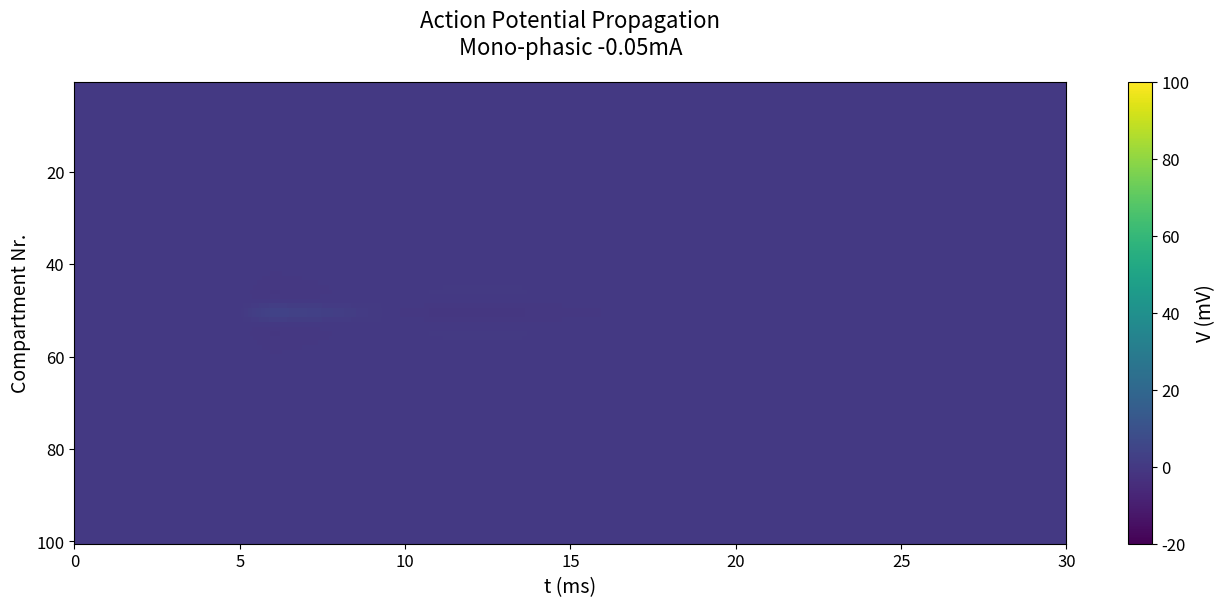
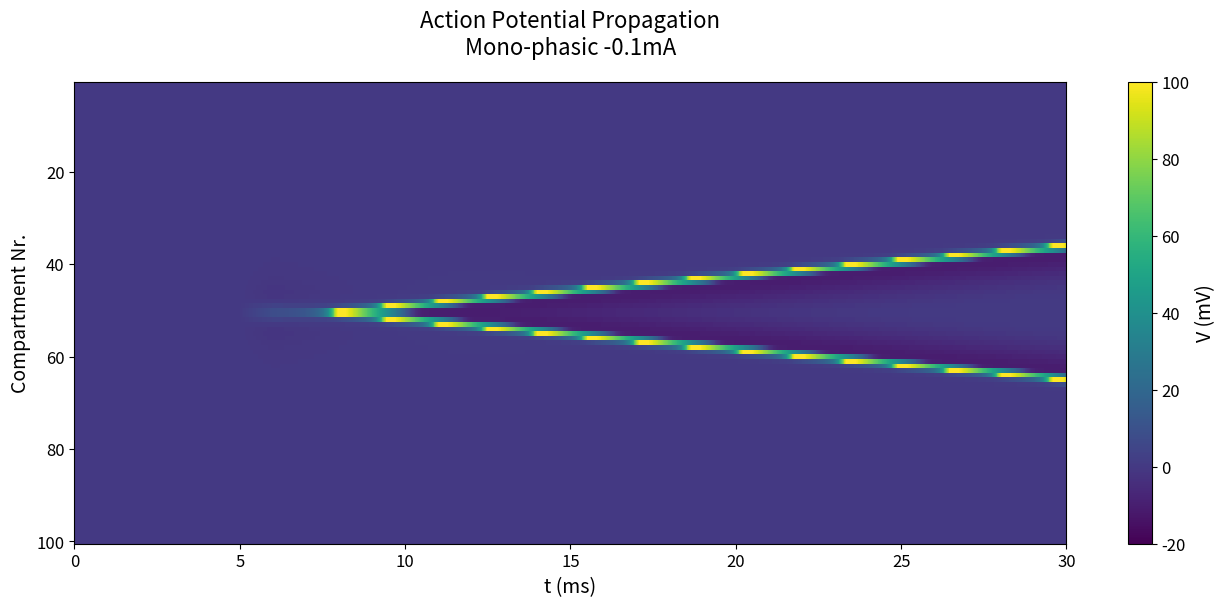
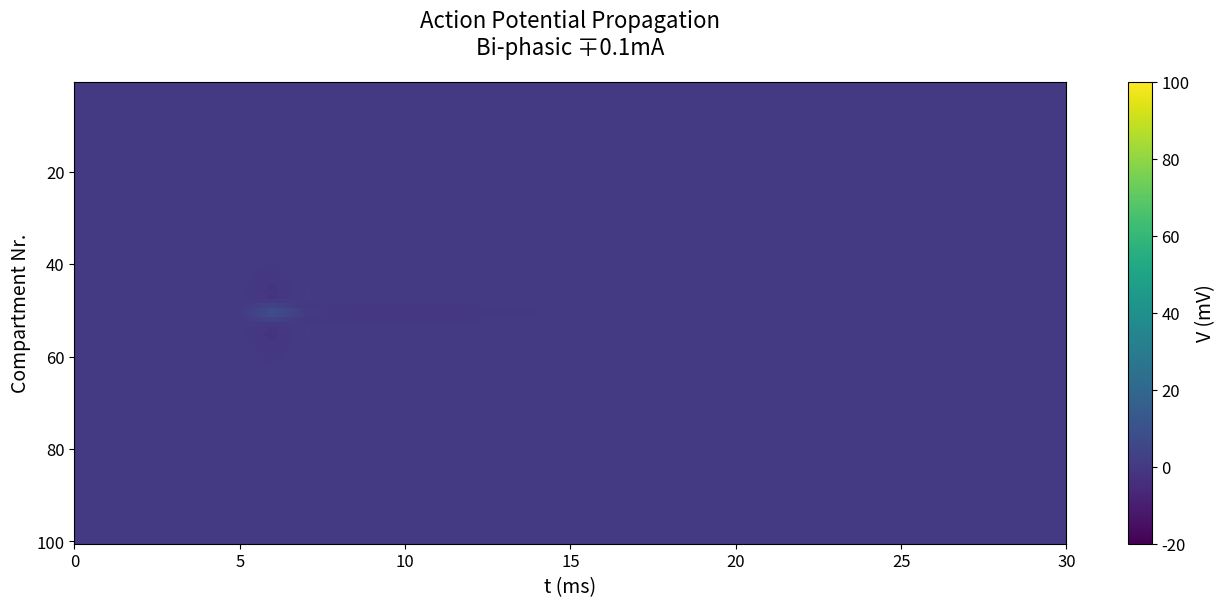
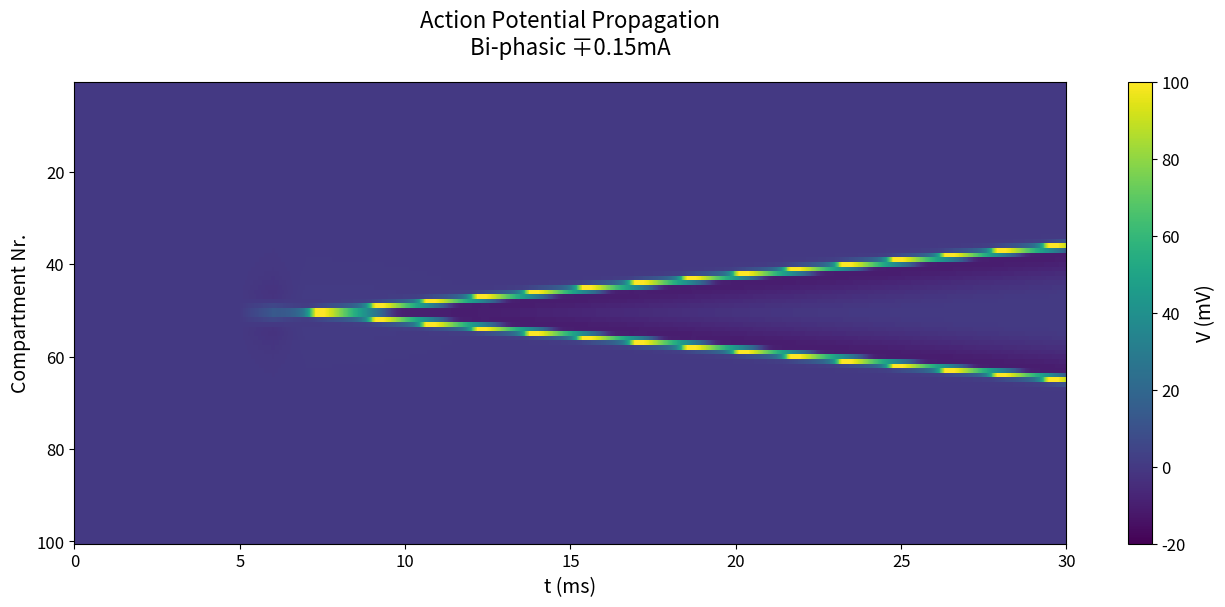
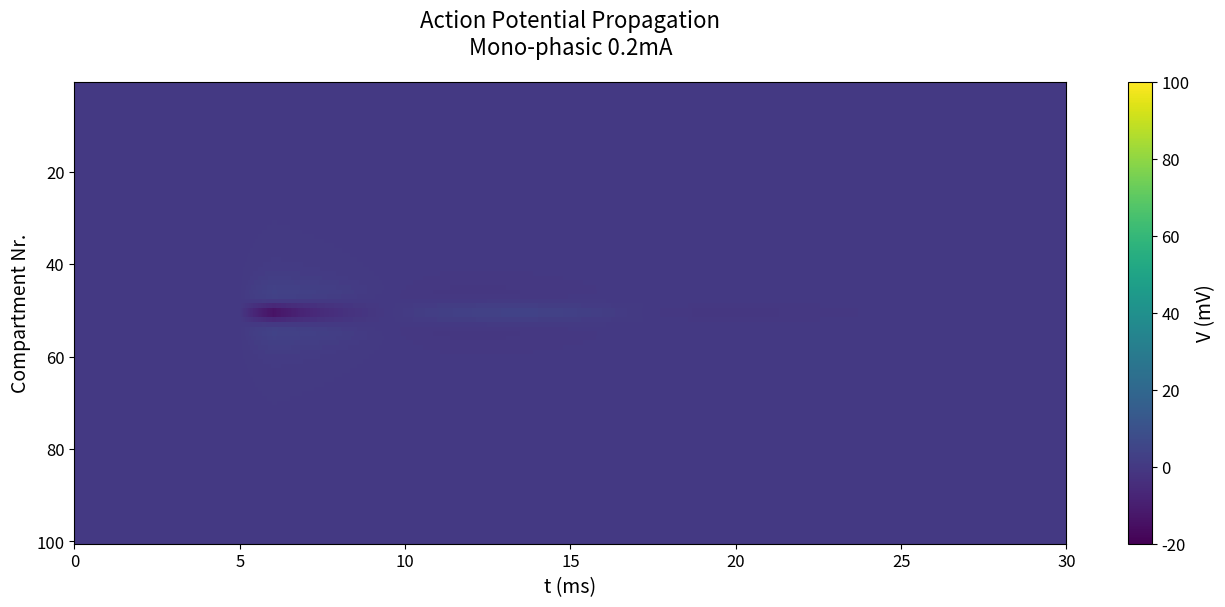
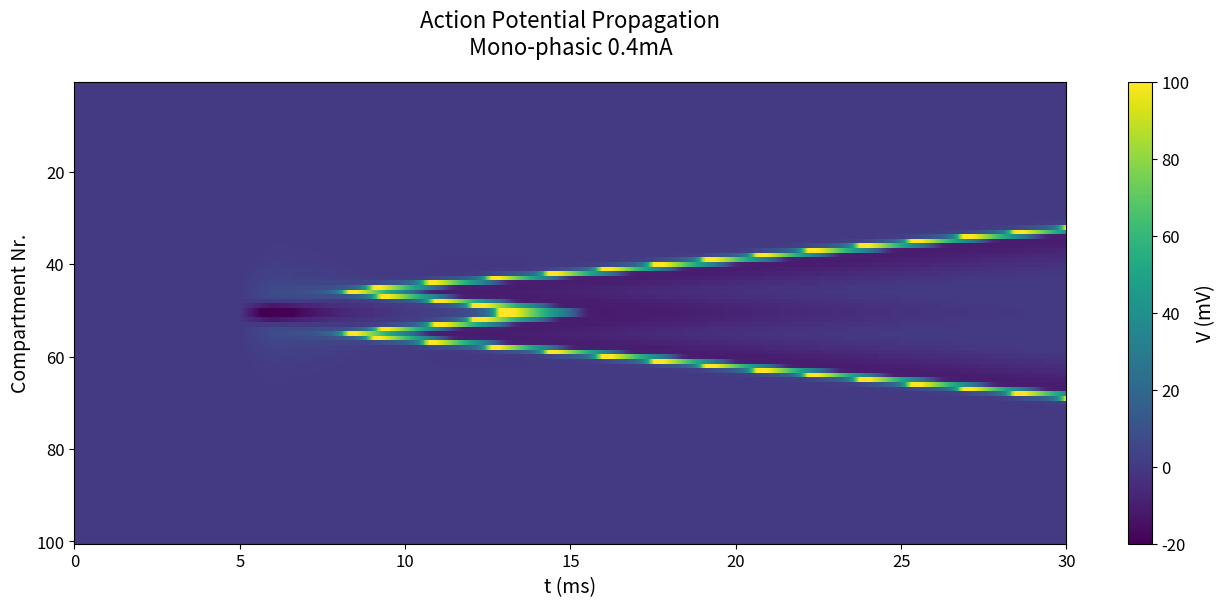

Write Python code to recreate these figures, in order.
import numpy as np
import matplotlib.pyplot as plt
from typing import Tuple, List
import os

N_COMPARTMENTS = 100
DT = 25e-6  # 25 µs
T_END = 0.03  # 30 ms
T = 6.3  # Temperature in °C

def calculate_extracellular_potential(x: np.ndarray, y: float, I: float, t: float,
                                    stim_start: float, phase_duration: float,
                                    biphasic: bool = False) -> np.ndarray:
    """Calculate extracellular potential at given positions and time."""
    rho = 1.0  # Ω·m
    electrode_x = 150e-6  
    r = np.sqrt((x - electrode_x)**2 + y**2)
    
    if t < stim_start or t > stim_start + phase_duration * (2 if biphasic else 1):
        return np.zeros_like(x)
    elif biphasic and t > stim_start + phase_duration:
        I = -I 
    
    return (rho * I) / (4 * np.pi * r)

def calculate_axonal_resistance(rho_axon: float, r_axon: float, l_comp: float) -> float:
    """
    Calculate axonal resistance between compartments.
    
    Inputs:
        rho_axon: Axonal resistivity (Ω·m)
        r_axon: Axon radius (m)
        l_comp: Compartment length (m)
    
    Outputs:
        float: Axonal resistance (Ω)
    """
    return (rho_axon * l_comp) / (np.pi * r_axon**2)

def calculate_rate_constants(V: np.ndarray) -> Tuple[np.ndarray, ...]:
    """
    Calculate rate constants for the H-H model gates.
    
    Inputs:
        V: Membrane potential array (V)
    
    Outputs:
        Tuple of rate constants (alpha_m, beta_m, alpha_n, beta_n, alpha_h, beta_h)
    """
    alpha_m = 1000 * (2.5 - 0.1*V*1000) / (np.exp(2.5 - 0.1*V*1000) - 1)
    beta_m = 4000 * np.exp(-V*1000/18)
    
    alpha_n = 100 * (1 - 0.1*V*1000) / (np.exp(1 - 0.1*V*1000) - 1)
    beta_n = 125 * np.exp(-V*1000/80)
    
    alpha_h = 70 * np.exp(-V*1000/20)
    beta_h = 1000 / (np.exp(3 - 0.1*V*1000) + 1)
    
    return alpha_m, beta_m, alpha_n, beta_n, alpha_h, beta_h

def calculate_ionic_currents(V: np.ndarray, m: np.ndarray, n: np.ndarray, 
                           h: np.ndarray) -> Tuple[np.ndarray, ...]:
    """
    Calculate ionic currents for the H-H model.
    
    Inputs:
        V: Membrane potential array (V)
        m, n, h: Gating variables arrays
    
    Outputs:
        ionic currents (i_na, i_k, i_l)
    """
    g_Na = 120e-3  # Sodium conductance (S)
    g_K = 36e-3    # Potassium conductance (S)
    g_L = 0.3e-3   # Leak conductance (S)
    E_Na = 115e-3  # V
    E_K = -12e-3   # V
    E_L = 10.6e-3  # V

    i_na = g_Na * m**3 * h * (V - E_Na)
    i_k = g_K * n**4 * (V - E_K)
    i_l = g_L * (V - E_L)
    
    return i_na, i_k, i_l

def hh_gating(V: np.ndarray, dt: float, curr_gate: np.ndarray, T: float) -> np.ndarray:
    """
    Calculate gating variables for the next time step.
    
    Inputs:
        V: Membrane potential array (V)
        dt: Time step (s)
        curr_gate: Current gating variables array (3xN)
        T: Temperature (°C)
    
    Outputs:
        Updated gating variables (3xN)
    """
    alpha_m, beta_m, alpha_n, beta_n, alpha_h, beta_h = calculate_rate_constants(V)
    
    k = 3.0**(0.1 * (T - 6.3))
    
    m_inf = alpha_m / (alpha_m + beta_m)
    tau_m = 1.0 / ((alpha_m + beta_m) * k)
    
    n_inf = alpha_n / (alpha_n + beta_n)
    tau_n = 1.0 / ((alpha_n + beta_n) * k)
    
    h_inf = alpha_h / (alpha_h + beta_h)
    tau_h = 1.0 / ((alpha_h + beta_h) * k)
    
    m_new = m_inf + (curr_gate[0] - m_inf) * np.exp(-dt/tau_m)
    n_new = n_inf + (curr_gate[1] - n_inf) * np.exp(-dt/tau_n)
    h_new = h_inf + (curr_gate[2] - h_inf) * np.exp(-dt/tau_h)
    
    return np.array([m_new, n_new, h_new])

def hh_potential(V: np.ndarray, Ve: np.ndarray, dt: float, I_ions: np.ndarray, 
                Ra: float, Cm: float) -> np.ndarray:
    """
    Calculate membrane potential for the next time step using implicit Euler.
    
    Inputs:
        V: Current membrane potential array (V)
        dt: Time step (s)
        I_ions: Ionic currents array
        I_stim: Stimulation current array
        Ra: Axonal resistance (Ω)
        Cm: Membrane capacitance (F)
    
    Outputs:
        Updated membrane potential array
    """
    n = len(V)
    diag = np.ones(n) * (1 + 2*dt/(Ra*Cm))
    off_diag = np.ones(n-1) * (-dt/(Ra*Cm))
    
    A = np.diag(diag) + np.diag(off_diag, k=1) + np.diag(off_diag, k=-1)
    
    A[0,1] = -2*dt/(Ra*Cm)
    A[-1,-2] = -2*dt/(Ra*Cm)
    
    dVe = np.zeros_like(V)
    dVe[1:-1] = (Ve[2:] - 2*Ve[1:-1] + Ve[:-2])
    
    b = V + (dt/Cm) * (-I_ions + dVe/(Ra))

    V_new = np.linalg.solve(A, b)
    
    return V_new

def run_simulation(I_stim: float, biphasic: bool = False) -> Tuple[np.ndarray, np.ndarray]:
    rho_axon = 7e-3  # Ω·m
    r_axon = 1e-6    # m
    l_comp = 3e-6    # m
    Cm = 1e-6        # F/cm²
    y_dist = 10e-6   # m (distance from electrode)
    
    Ra = calculate_axonal_resistance(rho_axon, r_axon, l_comp)
    
    t = np.arange(0, T_END, DT)
    x = np.linspace(0, 300e-6, N_COMPARTMENTS)  # 300 µm axon
    
    V = np.zeros((len(t), N_COMPARTMENTS))
    Ve = np.zeros((len(t), N_COMPARTMENTS))
    gates = np.zeros((3, len(t), N_COMPARTMENTS))
    
    alpha_m, beta_m, alpha_n, beta_n, alpha_h, beta_h = calculate_rate_constants(V[0])
    gates[0,0] = alpha_m/(alpha_m + beta_m)
    gates[1,0] = alpha_n/(alpha_n + beta_n)
    gates[2,0] = alpha_h/(alpha_h + beta_h)
    
    # Main simulation loop
    for i in range(len(t)-1):
        Ve[i] = calculate_extracellular_potential(
            x, y_dist, I_stim, t[i], 0.005, 0.001, biphasic)
        
        I_na, I_k, I_l = calculate_ionic_currents(V[i], gates[0,i], gates[1,i], gates[2,i])
        I_total = I_na + I_k + I_l
        
        V[i+1] = hh_potential(V[i], Ve[i], DT, I_total, Ra, Cm)
        gates[:,i+1] = hh_gating(V[i], DT, gates[:,i], T)
    
    return t, V

def plot_results(t: np.ndarray, V: np.ndarray, title: str, filename: str):
    plt.figure(figsize=(16, 6))
    plt.pcolormesh(t*1000, np.arange(N_COMPARTMENTS)+1, V.T*1000, 
                   shading='auto', cmap='viridis', vmin=-20, vmax=100)
    
    cbar = plt.colorbar(label='V (mV)')
    plt.setp(cbar.ax.get_yticklabels(), fontsize=12)
    cbar.set_label('V (mV)', fontsize=14)
    
    plt.xlabel('t (ms)', fontsize=14)
    plt.ylabel('Compartment Nr.', fontsize=14)
    
    plt.title(title, fontsize=16, pad=20)
    
    plt.xticks(np.arange(0, 31, 5), fontsize=12)
    plt.yticks(fontsize=12)
    
    plt.gca().invert_yaxis()
    plt.xlim(0, 30)
    
    os.makedirs('out', exist_ok=True)
    plt.savefig(os.path.join('out', filename))
    plt.close()

def main():
    params = [
        (-0.05e-3, False, "Mono-phasic -0.05mA"),
        (-0.1e-3, False, "Mono-phasic -0.1mA"),
        (-0.1e-3, True, "Bi-phasic ∓0.1mA"),
        (-0.15e-3, True, "Bi-phasic ∓0.15mA"),
        (0.2e-3, False, "Mono-phasic 0.2mA"),
        (0.4e-3, False, "Mono-phasic 0.4mA")
    ]
    
    for current, is_biphasic, description in params:
        current_str = f"{abs(current*1e3):.2f}mA"
        stim_type = "biphasic" if is_biphasic else "monophasic"
        polarity = "neg" if current < 0 else "pos"
        filename = f"ap_propagation_{stim_type}_{polarity}_{current_str}.png"
        
        t, V = run_simulation(current, is_biphasic)
        plot_results(t, V, 
                    f"Action Potential Propagation\n{description}",
                    filename)

if __name__ == "__main__":
    main()
